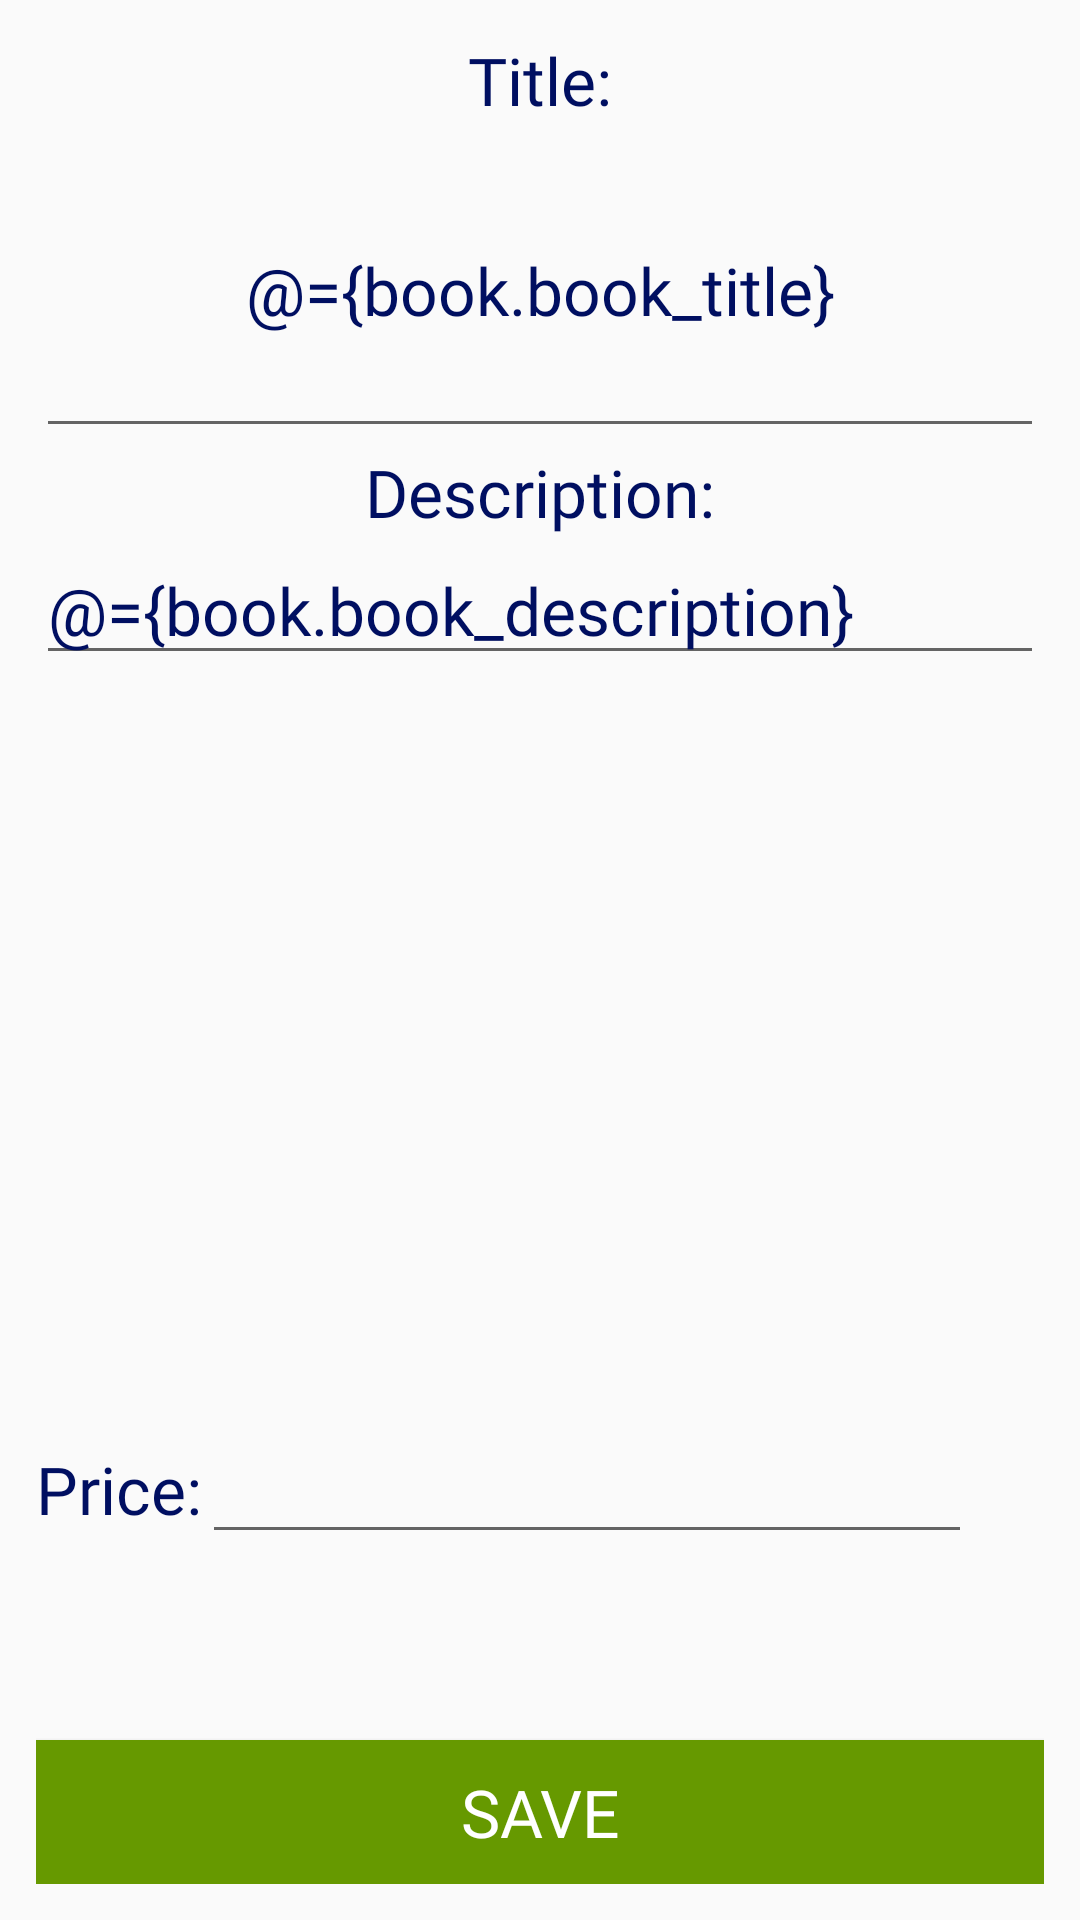

Reconstruct the res/layout file that produces this screen, plus the resources it refers to.
<!-- AndroidManifest.xml: application theme AppTheme -->
<!-- res/layout/activity_add_edit_book.xml -->
<?xml version="1.0" encoding="utf-8"?>
<layout xmlns:android="http://schemas.android.com/apk/res/android"
    xmlns:app="http://schemas.android.com/apk/res-auto"
    xmlns:bind="http://schemas.android.com/apk/res-auto"
    xmlns:tools="http://schemas.android.com/tools">
    <data>

        <variable
            name="book"
            type="com.pustovit.dibookshop.model.entity.Book" />

        <variable
            name="clickHandlerAddEdit"
            type="com.pustovit.dibookshop.view.AddEditBookActivity.ClickHandlerAddEdit" />

    </data>

    <LinearLayout
        android:layout_width="match_parent"
        android:layout_height="match_parent"
        android:padding="12dp"
        android:weightSum="6"
        android:orientation="vertical">

        <TextView
            style="@style/styleTitle"
            android:layout_width="match_parent"
            android:layout_height="wrap_content"
            android:text="Title:" />

        <EditText
            android:id="@+id/etTitle"
            style="@style/styleTitle"
            android:layout_weight="1"
            android:maxLength="100"
            android:text="@={book.book_title}"
            android:layout_width="match_parent"
            android:layout_height="wrap_content"
            android:ems="10"
            android:inputType="textPersonName"/>

        <TextView
            style="@style/styleTitle"
            android:layout_width="match_parent"
            android:layout_height="wrap_content"
            android:text="Description:"/>

        <ScrollView
            android:layout_width="match_parent"
            android:layout_height="wrap_content"
            android:layout_weight="4">

            <LinearLayout
                android:layout_width="match_parent"
                android:layout_height="wrap_content"
                android:orientation="vertical">

                <EditText
                    android:id="@+id/etDescription"

                    android:text="@={book.book_description}"
                    style="@style/styleDescription"
                    android:layout_width="match_parent"
                    android:layout_height="match_parent"
                    android:ems="10"
                    android:inputType="textPersonName"/>
            </LinearLayout>
        </ScrollView>

        <LinearLayout
            android:layout_width="match_parent"
            android:layout_height="wrap_content"
            android:layout_gravity="start"
            android:layout_weight="1"
            android:orientation="horizontal">
            <TextView
                style="@style/styleTitle"
                android:layout_width="wrap_content"
                android:layout_height="wrap_content"
                android:text="Price:"/>

            <EditText
                android:id="@+id/etPrice"
                style="@style/stylePrice"
                bind:textPriceAddEdit="@={book.book_price}"
                android:layout_width="wrap_content"
                android:layout_height="wrap_content"
                android:ems="10"
                android:inputType="numberDecimal"/>
        </LinearLayout>
        <Button
            android:id="@+id/btnSave"
            style="@style/styleTitle"
            android:onClick="@{clickHandlerAddEdit::onClickBtnSave}"
            android:layout_width="match_parent"
            android:layout_height="wrap_content"
            android:background="@android:color/holo_green_dark"
            android:text="Save"
            android:textColor="#FFF" />
    </LinearLayout>
</layout>
<!-- resources referenced by this layout -->
<resources>
  <style name="styleDescription">
          <item name="android:fontFamily">@font/new_rocker</item>
          <item name="android:textColor">@color/textColorMain</item>
          <item name="android:textSize">22sp</item>
      </style>
  <style name="stylePrice">
          <item name="android:fontFamily">@font/eater</item>
          <item name="android:textColor">@color/textColorMain</item>
          <item name="android:textSize">22sp</item>
      </style>
  <style name="styleTitle">
          <item name="android:fontFamily">@font/nosifer</item>
          <item name="android:gravity">center</item>
          <item name="android:textColor">@color/textColorMain</item>
          <item name="android:textSize">22sp</item>
      </style>
  <style name="AppTheme" parent="Theme.AppCompat.Light.DarkActionBar">
          
          <item name="colorPrimary">@color/colorPrimary</item>
          <item name="colorPrimaryDark">@color/colorPrimaryDark</item>
          <item name="colorAccent">@color/colorAccent</item>
      </style>
  <color name="textColorMain">#000F61</color>
  <color name="colorPrimary">#6200EE</color>
  <color name="colorPrimaryDark">#3700B3</color>
  <color name="colorAccent">#03DAC5</color>
</resources>
